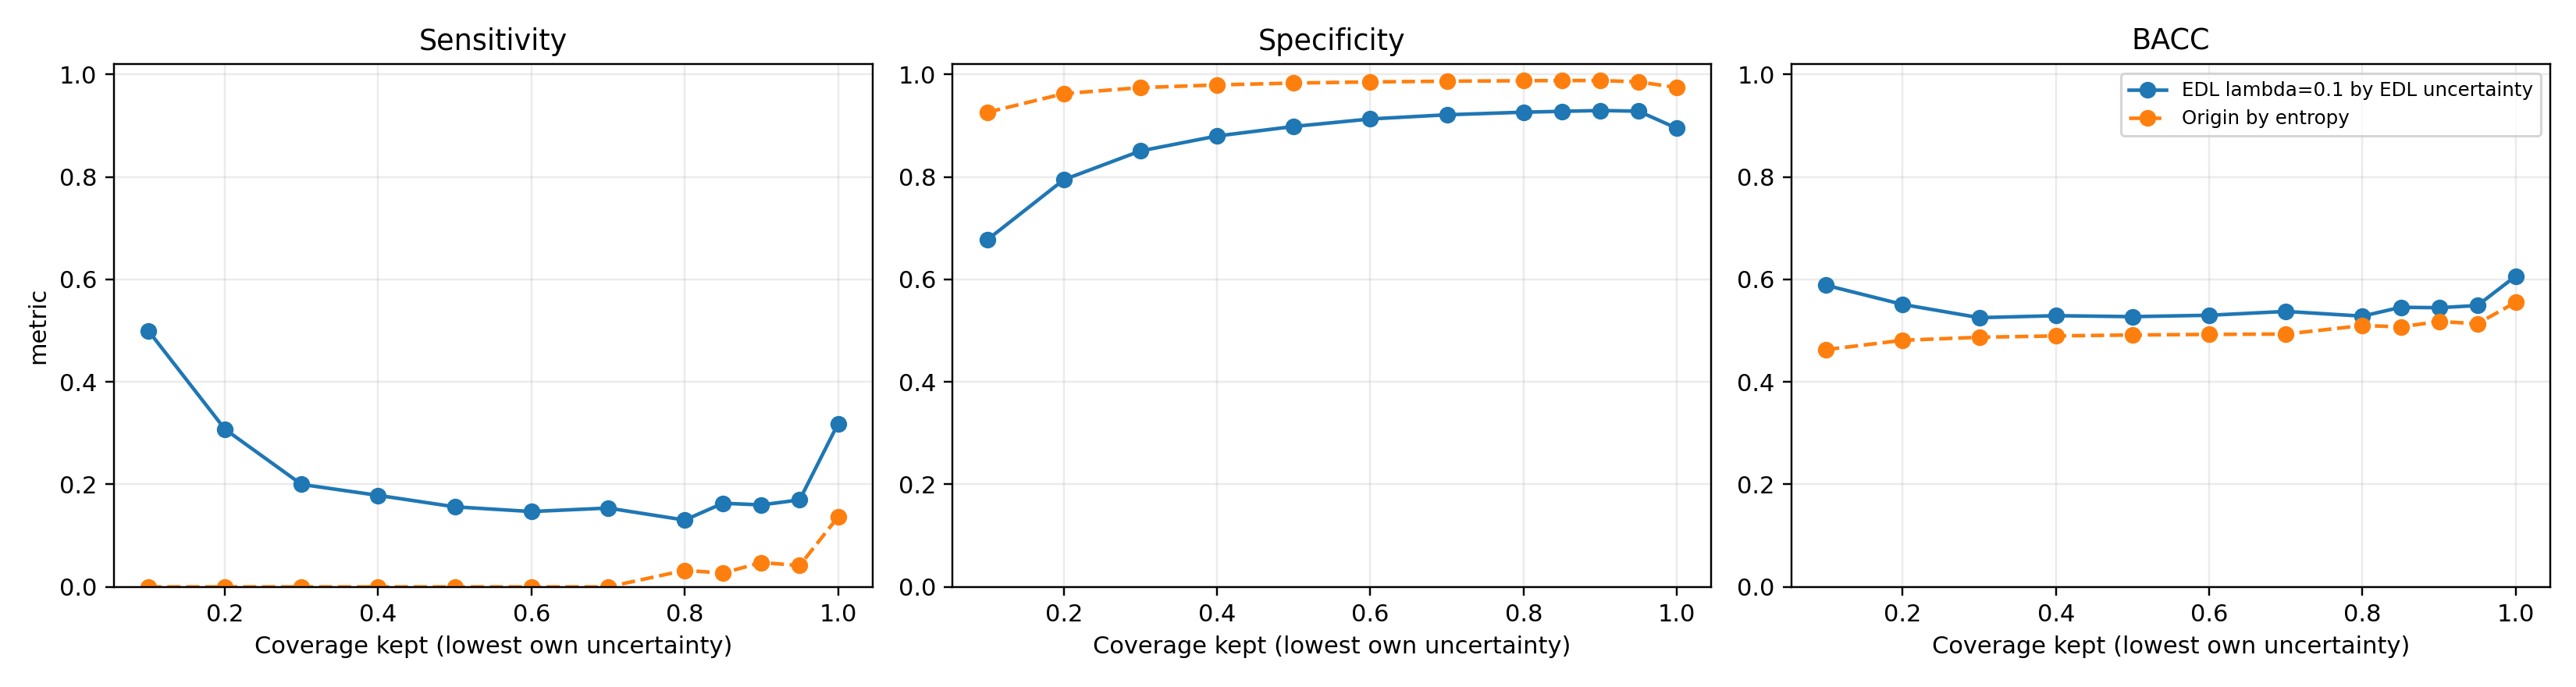

The file beside this chart, header and first rows:
ordering, model, coverage, n, pos, neg, pos_rate, pred_pos, pred_pos_rate, auc, ap, bacc, f1, sensitivity, specificity, tn, fp, fn, tp, max_uncertainty_kept, mean_uncertainty_kept
edl_by_edl_uncertainty, edl_lambda0.1, 0.1, 841, 8, 833, 0.009512, 273, 0.3246, 0.6236, 0.01717, 0.5885, 0.02847, 0.5, 0.6771, 564, 269, 4, 4, 0.1476, 0.1474
edl_by_edl_uncertainty, edl_lambda0.1, 0.2, 1682, 13, 1669, 0.007729, 347, 0.2063, 0.5743, 0.01215, 0.5511, 0.02222, 0.3077, 0.7945, 1326, 343, 9, 4, 0.1476, 0.1475
edl_by_edl_uncertainty, edl_lambda0.1, 0.3, 2523, 20, 2503, 0.007927, 378, 0.1498, 0.5991, 0.01195, 0.5253, 0.0201, 0.2, 0.8506, 2129, 374, 16, 4, 0.1476, 0.1475
edl_by_edl_uncertainty, edl_lambda0.1, 0.4, 3364, 28, 3336, 0.008323, 406, 0.1207, 0.6584, 0.01383, 0.5292, 0.02304, 0.1786, 0.8798, 2935, 401, 23, 5, 0.1476, 0.1475
edl_by_edl_uncertainty, edl_lambda0.1, 0.5, 4204, 32, 4172, 0.007612, 429, 0.102, 0.6628, 0.01312, 0.5273, 0.02169, 0.1562, 0.8984, 3748, 424, 27, 5, 0.1477, 0.1476
edl_by_edl_uncertainty, edl_lambda0.1, 0.6, 5045, 34, 5011, 0.006739, 441, 0.08741, 0.6697, 0.01219, 0.53, 0.02105, 0.1471, 0.913, 4575, 436, 29, 5, 0.1477, 0.1476
edl_by_edl_uncertainty, edl_lambda0.1, 0.7, 5886, 39, 5847, 0.006626, 467, 0.07934, 0.6543, 0.01197, 0.5375, 0.02372, 0.1538, 0.9212, 5386, 461, 33, 6, 0.1477, 0.1476
edl_by_edl_uncertainty, edl_lambda0.1, 0.8, 6727, 46, 6681, 0.006838, 499, 0.07418, 0.6202, 0.011, 0.5283, 0.02202, 0.1304, 0.9262, 6188, 493, 40, 6, 0.1477, 0.1476
edl_by_edl_uncertainty, edl_lambda0.1, 0.85, 7148, 49, 7099, 0.006855, 520, 0.07275, 0.6405, 0.01539, 0.5456, 0.02812, 0.1633, 0.9279, 6587, 512, 41, 8, 0.1477, 0.1476
edl_by_edl_uncertainty, edl_lambda0.1, 0.9, 7568, 50, 7518, 0.006607, 538, 0.07109, 0.6398, 0.01443, 0.5448, 0.02721, 0.16, 0.9295, 6988, 530, 42, 8, 0.1477, 0.1476
edl_by_edl_uncertainty, edl_lambda0.1, 0.95, 7989, 53, 7936, 0.006634, 579, 0.07247, 0.6419, 0.01423, 0.549, 0.02848, 0.1698, 0.9282, 7366, 570, 44, 9, 0.1478, 0.1476
edl_by_edl_uncertainty, edl_lambda0.1, 1.0, 8409, 66, 8343, 0.007849, 899, 0.1069, 0.6876, 0.0382, 0.6065, 0.04352, 0.3182, 0.8948, 7465, 878, 45, 21, 0.15, 0.1477
origin_by_origin_entropy, origin, 0.1, 841, 4, 837, 0.004756, 62, 0.07372, 0.5239, 0.00628, 0.463, 0.0, 0.0, 0.9259, 775, 62, 4, 0, 0.991, 0.99
origin_by_origin_entropy, origin, 0.2, 1682, 6, 1676, 0.003567, 63, 0.03746, 0.4083, 0.003644, 0.4812, 0.0, 0.0, 0.9624, 1613, 63, 6, 0, 0.9914, 0.9906
origin_by_origin_entropy, origin, 0.3, 2523, 8, 2515, 0.003171, 65, 0.02576, 0.3836, 0.002731, 0.4871, 0.0, 0.0, 0.9742, 2450, 65, 8, 0, 0.9918, 0.9909
origin_by_origin_entropy, origin, 0.4, 3364, 12, 3352, 0.003567, 69, 0.02051, 0.4722, 0.003866, 0.4897, 0.0, 0.0, 0.9794, 3283, 69, 12, 0, 0.9921, 0.9912
origin_by_origin_entropy, origin, 0.5, 4204, 16, 4188, 0.003806, 71, 0.01689, 0.4934, 0.004006, 0.4915, 0.0, 0.0, 0.983, 4117, 71, 16, 0, 0.9925, 0.9914
origin_by_origin_entropy, origin, 0.6, 5045, 21, 5024, 0.004163, 74, 0.01467, 0.5348, 0.006323, 0.4926, 0.0, 0.0, 0.9853, 4950, 74, 21, 0, 0.993, 0.9916
origin_by_origin_entropy, origin, 0.7, 5886, 27, 5859, 0.004587, 78, 0.01325, 0.5547, 0.005676, 0.4933, 0.0, 0.0, 0.9867, 5781, 78, 27, 0, 0.9936, 0.9919
origin_by_origin_entropy, origin, 0.8, 6727, 31, 6696, 0.004608, 84, 0.01249, 0.5429, 0.005832, 0.5099, 0.01739, 0.03226, 0.9876, 6613, 83, 30, 1, 0.9946, 0.9921
origin_by_origin_entropy, origin, 0.85, 7148, 37, 7111, 0.005176, 87, 0.01217, 0.5861, 0.008688, 0.5075, 0.01613, 0.02703, 0.9879, 7025, 86, 36, 1, 0.9953, 0.9923
origin_by_origin_entropy, origin, 0.9, 7568, 42, 7526, 0.00555, 92, 0.01216, 0.6051, 0.01024, 0.5178, 0.02985, 0.04762, 0.988, 7436, 90, 40, 2, 0.9964, 0.9925
origin_by_origin_entropy, origin, 0.95, 7989, 48, 7941, 0.006008, 118, 0.01477, 0.6233, 0.01074, 0.5135, 0.0241, 0.04167, 0.9854, 7825, 116, 46, 2, 0.9985, 0.9928
origin_by_origin_entropy, origin, 1.0, 8409, 66, 8343, 0.007849, 223, 0.02652, 0.6959, 0.0223, 0.5554, 0.06228, 0.1364, 0.9743, 8129, 214, 57, 9, 1, 0.9931
